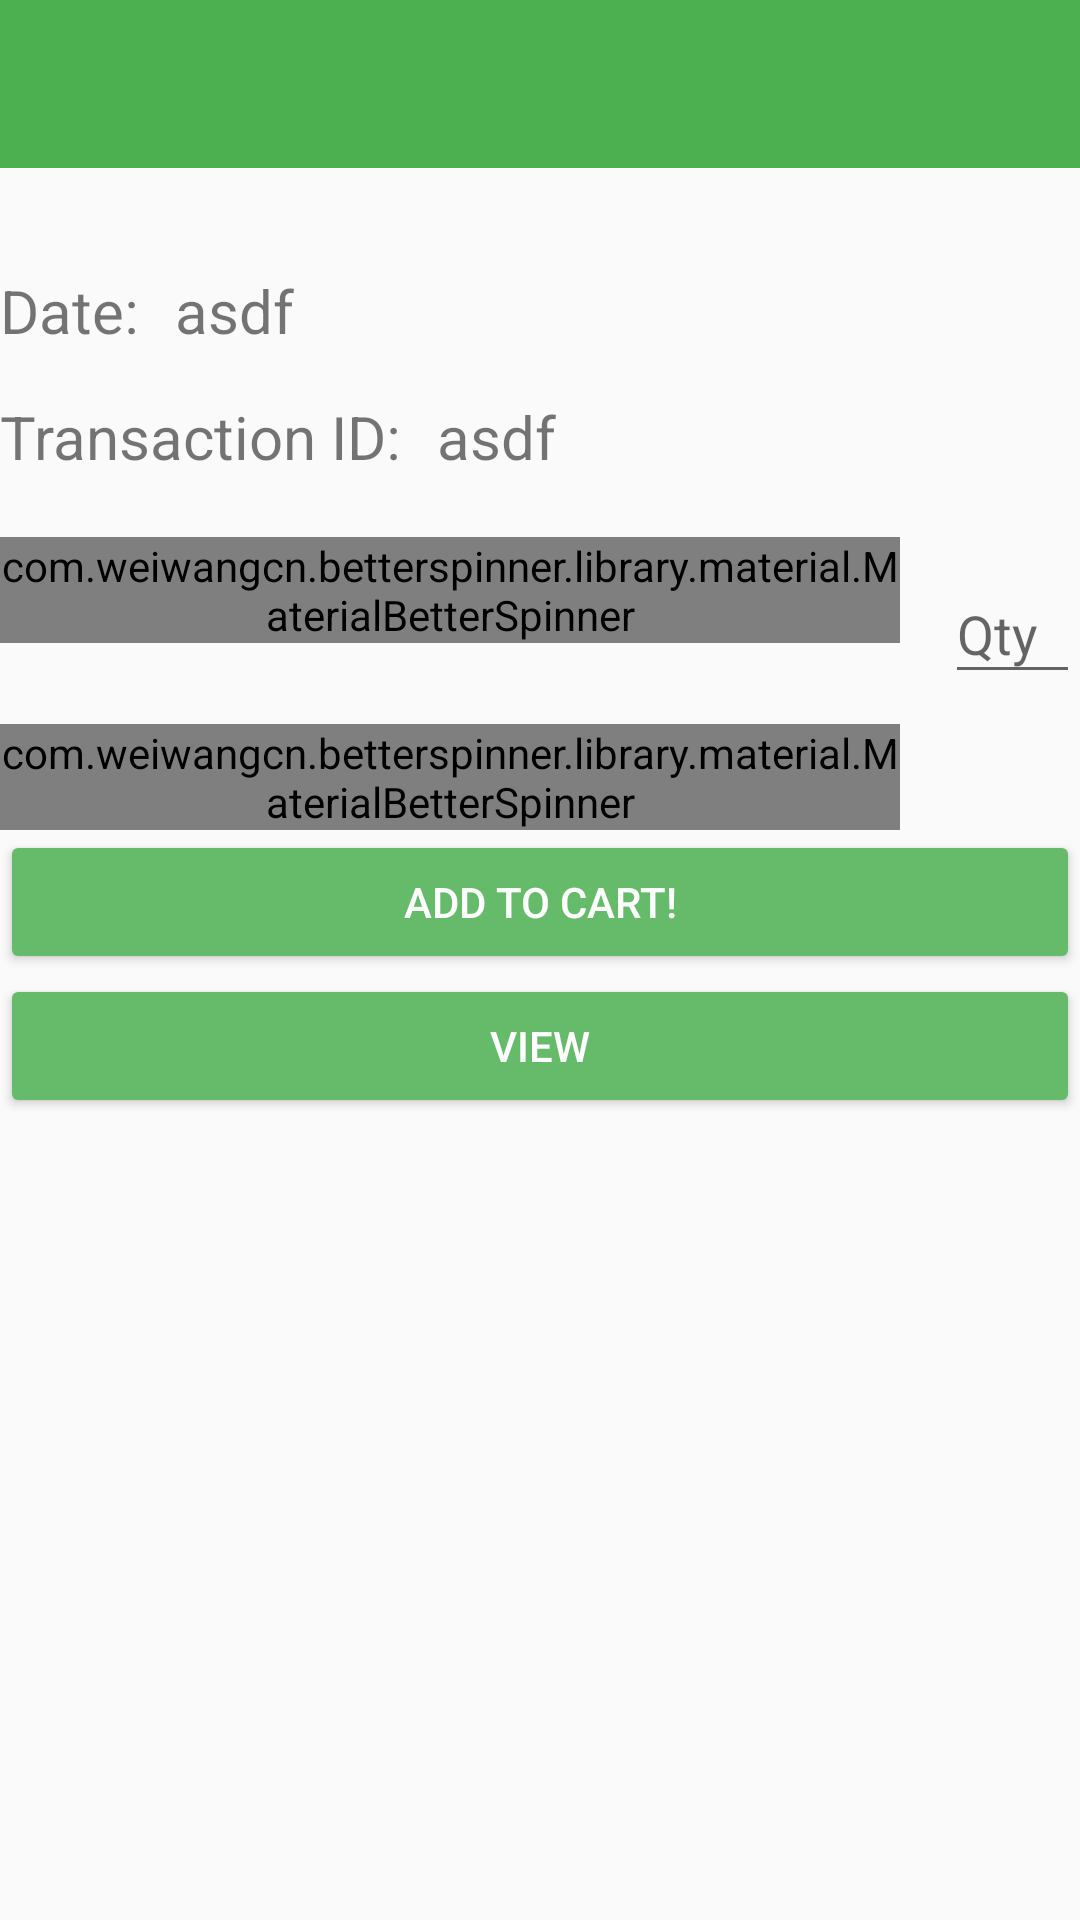

The Android layout XML behind this screen, and the referenced resources:
<!-- AndroidManifest.xml: application theme MyMaterialTheme -->
<!-- res/layout/activity_transaction_add_used.xml -->
<?xml version="1.0" encoding="utf-8"?>
<RelativeLayout xmlns:android="http://schemas.android.com/apk/res/android"
    xmlns:app="http://schemas.android.com/apk/res-auto"
    xmlns:tools="http://schemas.android.com/tools"
    android:layout_width="match_parent"
    android:layout_height="match_parent"
    tools:context=".Activity.TransactionAddUsedMaterials">

    <include
        layout="@layout/app_bar_main" />

    <ScrollView
        android:layout_width="match_parent"
        android:layout_height="match_parent"
        android:fillViewport="true"
        android:layout_marginTop="80dp">

        <LinearLayout
            android:layout_width="wrap_content"
            android:layout_height="wrap_content"
            android:orientation="vertical">

            <RelativeLayout
                android:layout_width="match_parent"
                android:layout_height="wrap_content"
                android:layout_marginTop="10dp">


                <TextView android:id="@+id/date_today"
                    android:layout_width="wrap_content"
                    android:layout_height="wrap_content"
                    android:layout_marginBottom="15dp"
                    android:text="Date:"
                    android:gravity="left"
                    android:textSize="20sp"/>

                <TextView android:id="@+id/txtDate"
                    android:layout_width="wrap_content"
                    android:layout_height="wrap_content"
                    android:layout_marginBottom="15dp"
                    android:layout_marginStart="12dp"
                    android:text="asdf"
                    android:layout_toRightOf="@id/date_today"
                    android:textSize="20sp"/>

                <TextView android:id="@+id/transaction_id"
                    android:layout_width="wrap_content"
                    android:layout_height="wrap_content"
                    android:layout_marginBottom="10dp"
                    android:text="Transaction ID:"
                    android:layout_below="@id/date_today"
                    android:textSize="20sp"/>

                <TextView
                    android:id="@+id/textView"
                    android:layout_width="wrap_content"
                    android:layout_height="wrap_content"
                    android:layout_alignBottom="@+id/transaction_id"
                    android:layout_marginStart="12dp"
                    android:layout_toEndOf="@+id/transaction_id"
                    android:text="asdf"
                    android:textSize="20sp"/>


            </RelativeLayout>



            <RelativeLayout
                android:layout_width="match_parent"
                android:layout_height="wrap_content"
                android:layout_marginTop="10dp">

                
                <com.weiwangcn.betterspinner.library.material.MaterialBetterSpinner
                    android:id="@+id/spinnerItem"
                    android:layout_width="300dp"
                    android:layout_height="wrap_content"
                    android:layout_alignParentStart="true"
                    android:layout_alignParentTop="true"
                    android:hint="Select Item"
                    android:textColorHint="#bdbdbd"
                    app:met_floatingLabel="normal" />


                
                <android.support.design.widget.TextInputLayout
                    android:id="@+id/input_layout_qty"
                    android:layout_width="70dp"
                    android:layout_height="wrap_content"
                    android:layout_marginStart="15dp"
                    android:layout_toEndOf="@id/spinnerItem">

                    <EditText
                        android:id="@+id/txtQty"
                        android:inputType="number"
                        android:layout_width="match_parent"
                        android:layout_height="wrap_content"
                        android:hint="Qty" />
                </android.support.design.widget.TextInputLayout>
            </RelativeLayout>

            <RelativeLayout
                android:layout_width="match_parent"
                android:layout_height="wrap_content"
                android:layout_marginTop="10dp">

                
                <com.weiwangcn.betterspinner.library.material.MaterialBetterSpinner
                    android:id="@+id/spinnerItemName"
                    android:layout_width="300dp"
                    android:layout_height="wrap_content"
                    android:layout_alignParentStart="true"
                    android:layout_alignParentTop="true"
                    android:hint="Select Item"
                    android:textColorHint="#bdbdbd"
                    app:met_floatingLabel="normal" />


                
                <android.support.design.widget.TextInputLayout
                    android:id="@+id/input_layout_qty2"
                    android:layout_width="70dp"
                    android:layout_height="wrap_content"
                    android:layout_marginStart="15dp"
                    android:layout_toEndOf="@id/spinnerItemName">

                </android.support.design.widget.TextInputLayout>
            </RelativeLayout>

            

            

            
            <android.support.v7.widget.AppCompatButton
                android:id="@+id/btnAdd"
                style="@style/Widget.AppCompat.Button.Colored"
                android:layout_width="fill_parent"
                android:layout_height="wrap_content"
                android:text="Add to Cart!"/>
            <android.support.v7.widget.AppCompatButton
                android:id="@+id/btnView"
                style="@style/Widget.AppCompat.Button.Colored"
                android:layout_width="fill_parent"
                android:layout_height="wrap_content"

                android:text="View"/>

        </LinearLayout>

    </ScrollView>

</RelativeLayout>
<!-- res/layout/app_bar_main.xml (included above) -->
<?xml version="1.0" encoding="utf-8"?>
<android.support.design.widget.CoordinatorLayout
    xmlns:android="http://schemas.android.com/apk/res/android"
    xmlns:app="http://schemas.android.com/apk/res-auto"
    xmlns:tools="http://schemas.android.com/tools"
    android:layout_width="match_parent"
    android:layout_height="match_parent"
    android:fitsSystemWindows="true">

    <android.support.design.widget.AppBarLayout
        android:layout_width="match_parent"
        android:layout_height="wrap_content"
        app:elevation="0dp">

    <android.support.v7.widget.Toolbar
        android:id="@+id/toolbar"
        android:layout_width="match_parent"
        android:layout_height="?attr/actionBarSize"
        android:background="?attr/colorPrimary"
        app:elevation="0dp"/>

    </android.support.design.widget.AppBarLayout>

    <FrameLayout
        android:id="@+id/frame"
        android:layout_width="match_parent"
        android:layout_height="match_parent"
        app:layout_behavior="@string/appbar_scrolling_view_behavior">

    </FrameLayout>


</android.support.design.widget.CoordinatorLayout>
<!-- resources referenced by this layout -->
<resources>
  <style name="MyMaterialTheme" parent="MyMaterialTheme.Base">
  
      </style>
  <style name="MyMaterialTheme.Base" parent="Theme.AppCompat.Light.DarkActionBar">
          <item name="windowNoTitle">true</item>
          <item name="windowActionBar">false</item>
          <item name="colorPrimary">@color/colorPrimary</item>
          <item name="colorPrimaryDark">@color/colorPrimaryDark</item>
          <item name="colorAccent">@color/colorAccent</item>
      </style>
  <color name="colorPrimary">#4CAF50</color>
  <color name="colorPrimaryDark">#388E3C</color>
  <color name="colorAccent">#66BB6A</color>
</resources>
